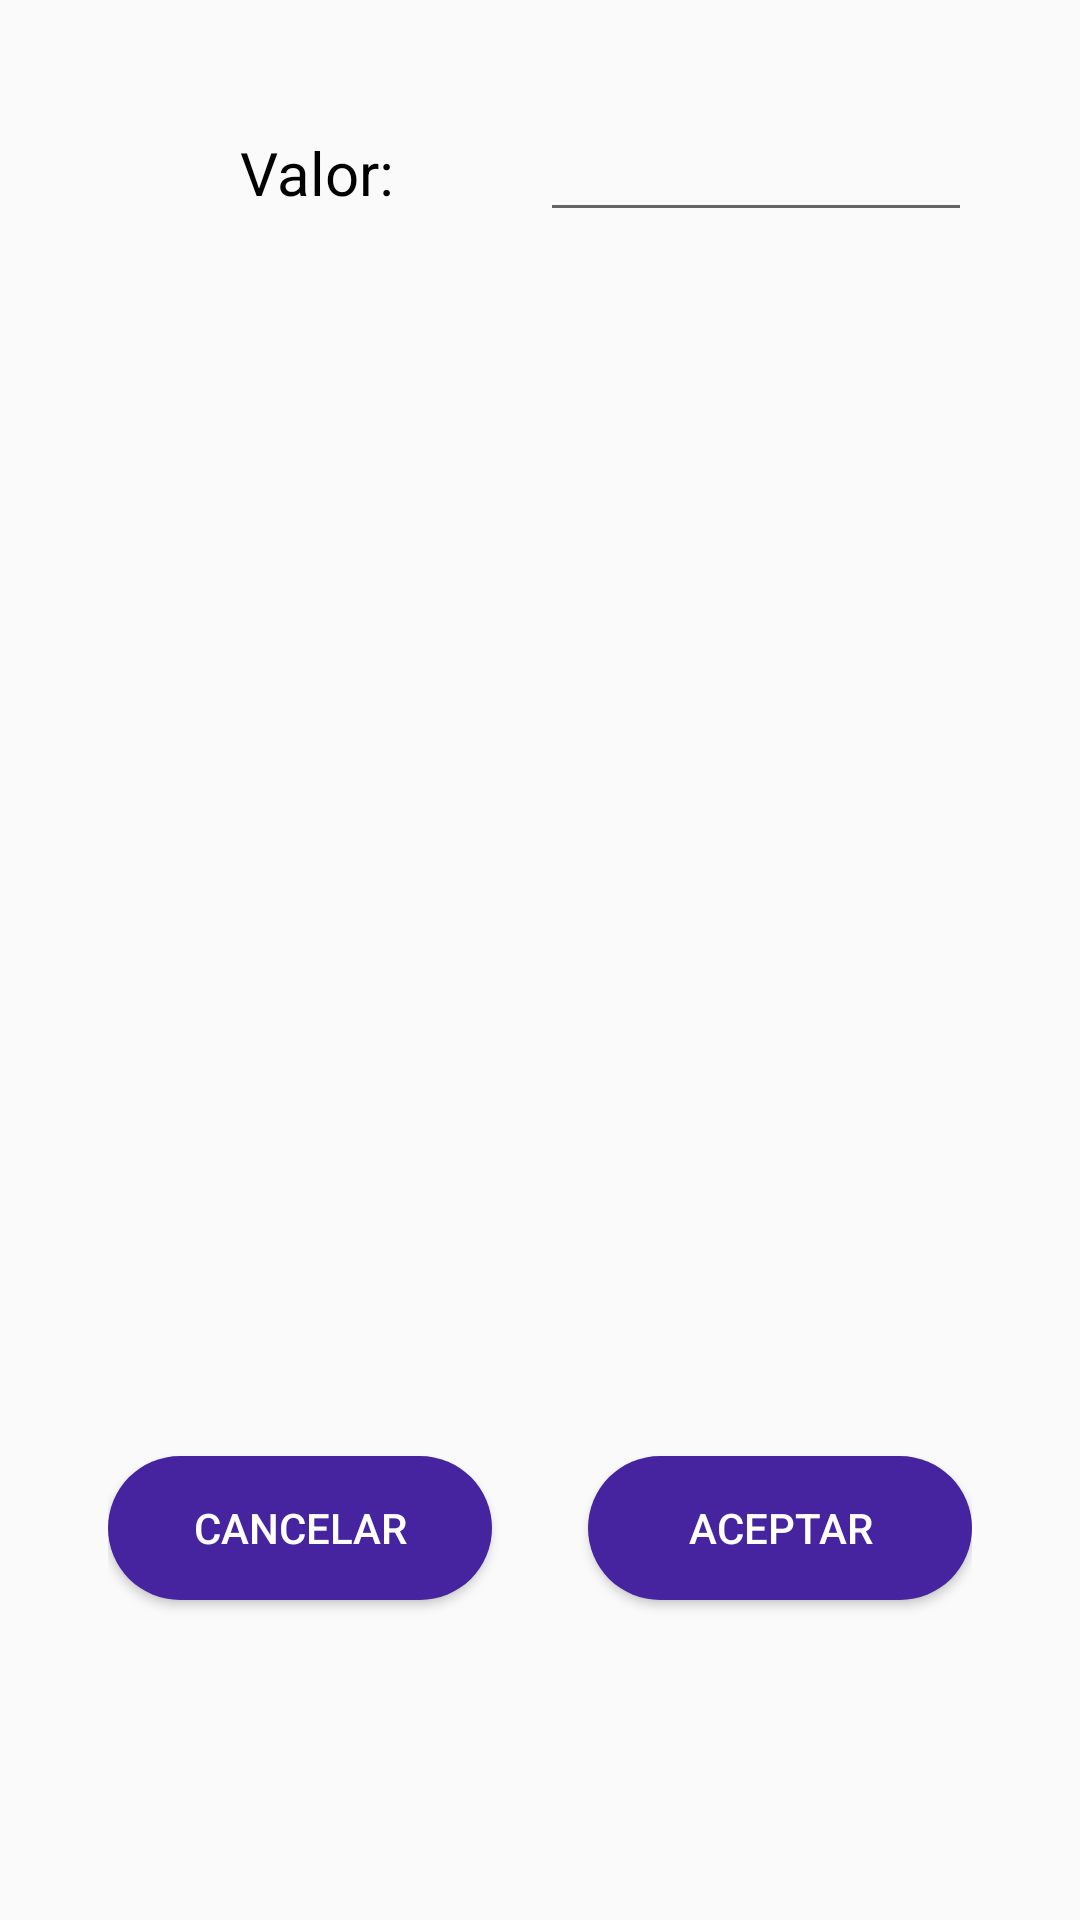

Reconstruct the res/layout file that produces this screen, plus the resources it refers to.
<!-- AndroidManifest.xml: application theme AppTheme -->
<!-- res/layout/alert_input_dijkstra.xml -->
<?xml version="1.0" encoding="utf-8"?>
<LinearLayout
    xmlns:android="http://schemas.android.com/apk/res/android"
    android:layout_width="match_parent"
    android:layout_height="wrap_content"
    android:orientation="vertical"
    android:gravity="center"
    android:padding="36dp">

    <LinearLayout
        android:layout_width="match_parent"
        android:layout_height="0dp"
        android:layout_weight="3"
        android:orientation="horizontal">

        <TextView
            style="@style/mediumText"
            android:layout_width="0dp"
            android:layout_weight="2"
            android:gravity="center"
            android:layout_height="wrap_content"
            android:text="Valor: "/>

        <EditText
            android:id="@+id/newValor"
            android:layout_width="0dp"
            android:layout_weight="2"
            android:gravity="center"
            android:layout_height="wrap_content"
            android:inputType="phone" />

    </LinearLayout>

    <Space
        android:layout_width="match_parent"
        android:layout_height="0dp"
        android:layout_weight="1"/>

    <LinearLayout
        android:layout_width="match_parent"
        android:layout_height="0dp"
        android:layout_weight="2"
        android:orientation="horizontal"
        android:gravity="center">

        <Button
            android:id="@+id/cancelar"
            style="@style/buttonStyleDialog"
            android:layout_width="0dp"
            android:layout_weight="4"
            android:layout_height="wrap_content"
            android:text="cancelar" />

        <Space
            android:layout_width="0dp"
            android:layout_weight="1"
            android:layout_height="5dp" />

        <Button
            android:id="@+id/aceptar"
            style="@style/buttonStyleDialog"
            android:layout_width="0dp"
            android:layout_weight="4"
            android:layout_height="wrap_content"
            android:text="aceptar" />

    </LinearLayout>

</LinearLayout>
<!-- resources referenced by this layout -->
<resources>
  <style name="buttonStyleDialog">
          <item name="android:layout_width">wrap_content</item>
          <item name="android:layout_height">wrap_content</item>
          <item name="android:paddingLeft">10dp</item>
          <item name="android:paddingRight">10dp</item>
          <item name="android:background">@drawable/redondeado_buttons</item>
          <item name="android:backgroundTint">#47249f</item>
          <item name="android:textColor">#fff</item>
      </style>
  <style name="mediumText">
          <item name="android:textColor">#000</item>
          <item name="android:textSize">20dp</item>
          <item name="android:gravity">center</item>
      </style>
  <style name="AppTheme" parent="Theme.AppCompat.Light.DarkActionBar">
          
          <item name="colorPrimary">@color/colorPrimary</item>
          <item name="colorPrimaryDark">@color/colorPrimaryDark</item>
          <item name="colorAccent">@color/colorAccent</item>
      </style>
  <!-- drawable redondeado_buttons (drawable) -->
  <?xml version="1.0" encoding="utf-8"?>
  <shape xmlns:android="http://schemas.android.com/apk/res/android" android:shape="rectangle">
  
      <solid android:color="#fff" />
      <padding android:left="3dp"
          android:top="3dp" android:right="3dp"  android:bottom="3dp"/>
      <corners android:radius="100px" />
  
  </shape>
  <color name="colorPrimary">#008577</color>
  <color name="colorPrimaryDark">#00574B</color>
  <color name="colorAccent">#D81B60</color>
</resources>
